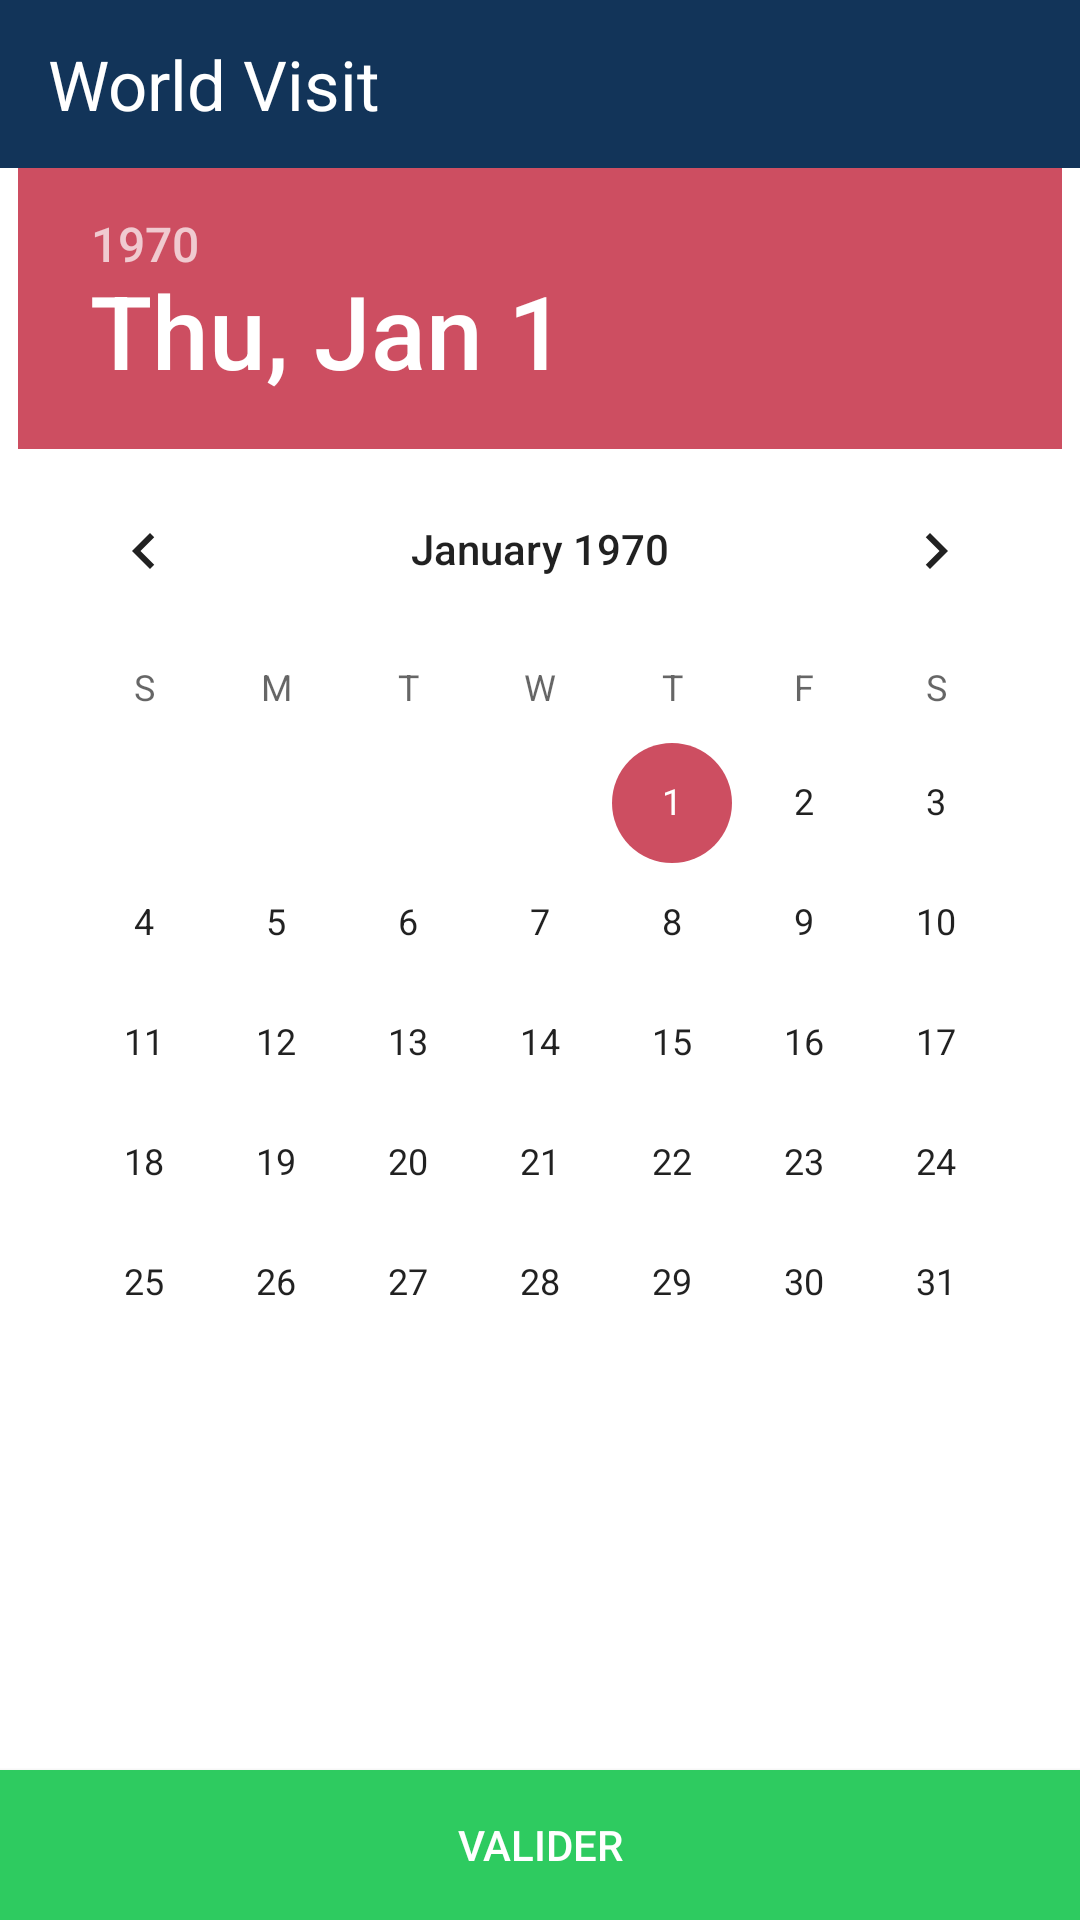

Write the Android layout XML for this screen, with the resource values it uses.
<!-- AndroidManifest.xml: activity theme Theme.CA_Contest.NoActionBar -->
<!-- res/layout/activity_calendar.xml -->
<?xml version="1.0" encoding="utf-8"?>
<androidx.constraintlayout.widget.ConstraintLayout xmlns:android="http://schemas.android.com/apk/res/android"
    xmlns:app="http://schemas.android.com/apk/res-auto"
    xmlns:tools="http://schemas.android.com/tools"
    android:orientation="vertical"
    android:layout_width="match_parent"
    android:layout_height="match_parent"
    android:gravity = "center"
    tools:context=".CalendarActivity">

    <include
        android:id="@+id/include2"
        layout="@layout/toolbar" />


    <DatePicker
        android:id="@+id/date"
        android:layout_width="wrap_content"
        android:layout_height="wrap_content"
        android:calendarTextColor="@color/purple_200"
        android:datePickerMode="calendar"
        app:layout_constraintLeft_toLeftOf="parent"
        app:layout_constraintRight_toRightOf="parent"
        app:layout_constraintTop_toBottomOf="@+id/include2"></DatePicker>

    <Button
        android:id="@+id/add_date"
        android:layout_width="0dp"
        android:layout_height="50dp"
        android:background="@color/validation"
        android:text="Valider"
        android:textColor="@android:color/white"
        app:backgroundTint="@color/validation"
        app:layout_constraintBottom_toBottomOf="parent"
        app:layout_constraintLeft_toLeftOf="parent"
        app:layout_constraintRight_toRightOf="parent" />


</androidx.constraintlayout.widget.ConstraintLayout>
<!-- res/layout/toolbar.xml (included above) -->
<?xml version="1.0" encoding="utf-8"?>
<androidx.appcompat.widget.Toolbar xmlns:android="http://schemas.android.com/apk/res/android"
    android:id="@+id/toolbar"
    android:layout_width="match_parent"
    android:layout_height="wrap_content"
    android:background="@color/colorPrimary">


    <TextView
        android:layout_width="wrap_content"
        android:layout_height="wrap_content"
        android:text="World Visit"
        android:textColor="@color/white"
        android:textSize="23sp"></TextView>

</androidx.appcompat.widget.Toolbar>
<!-- resources referenced by this layout -->
<resources>
  <color name="colorPrimary">#123459</color>
  <color name="purple_200">#FFBB86FC</color>
  <color name="validation">#2ECB60</color>
  <color name="white">#FFFFFFFF</color>
  <style name="Theme.CA_Contest.NoActionBar">
          <item name="windowActionBar">false</item>
          <item name="windowNoTitle">true</item>
      </style>
</resources>
